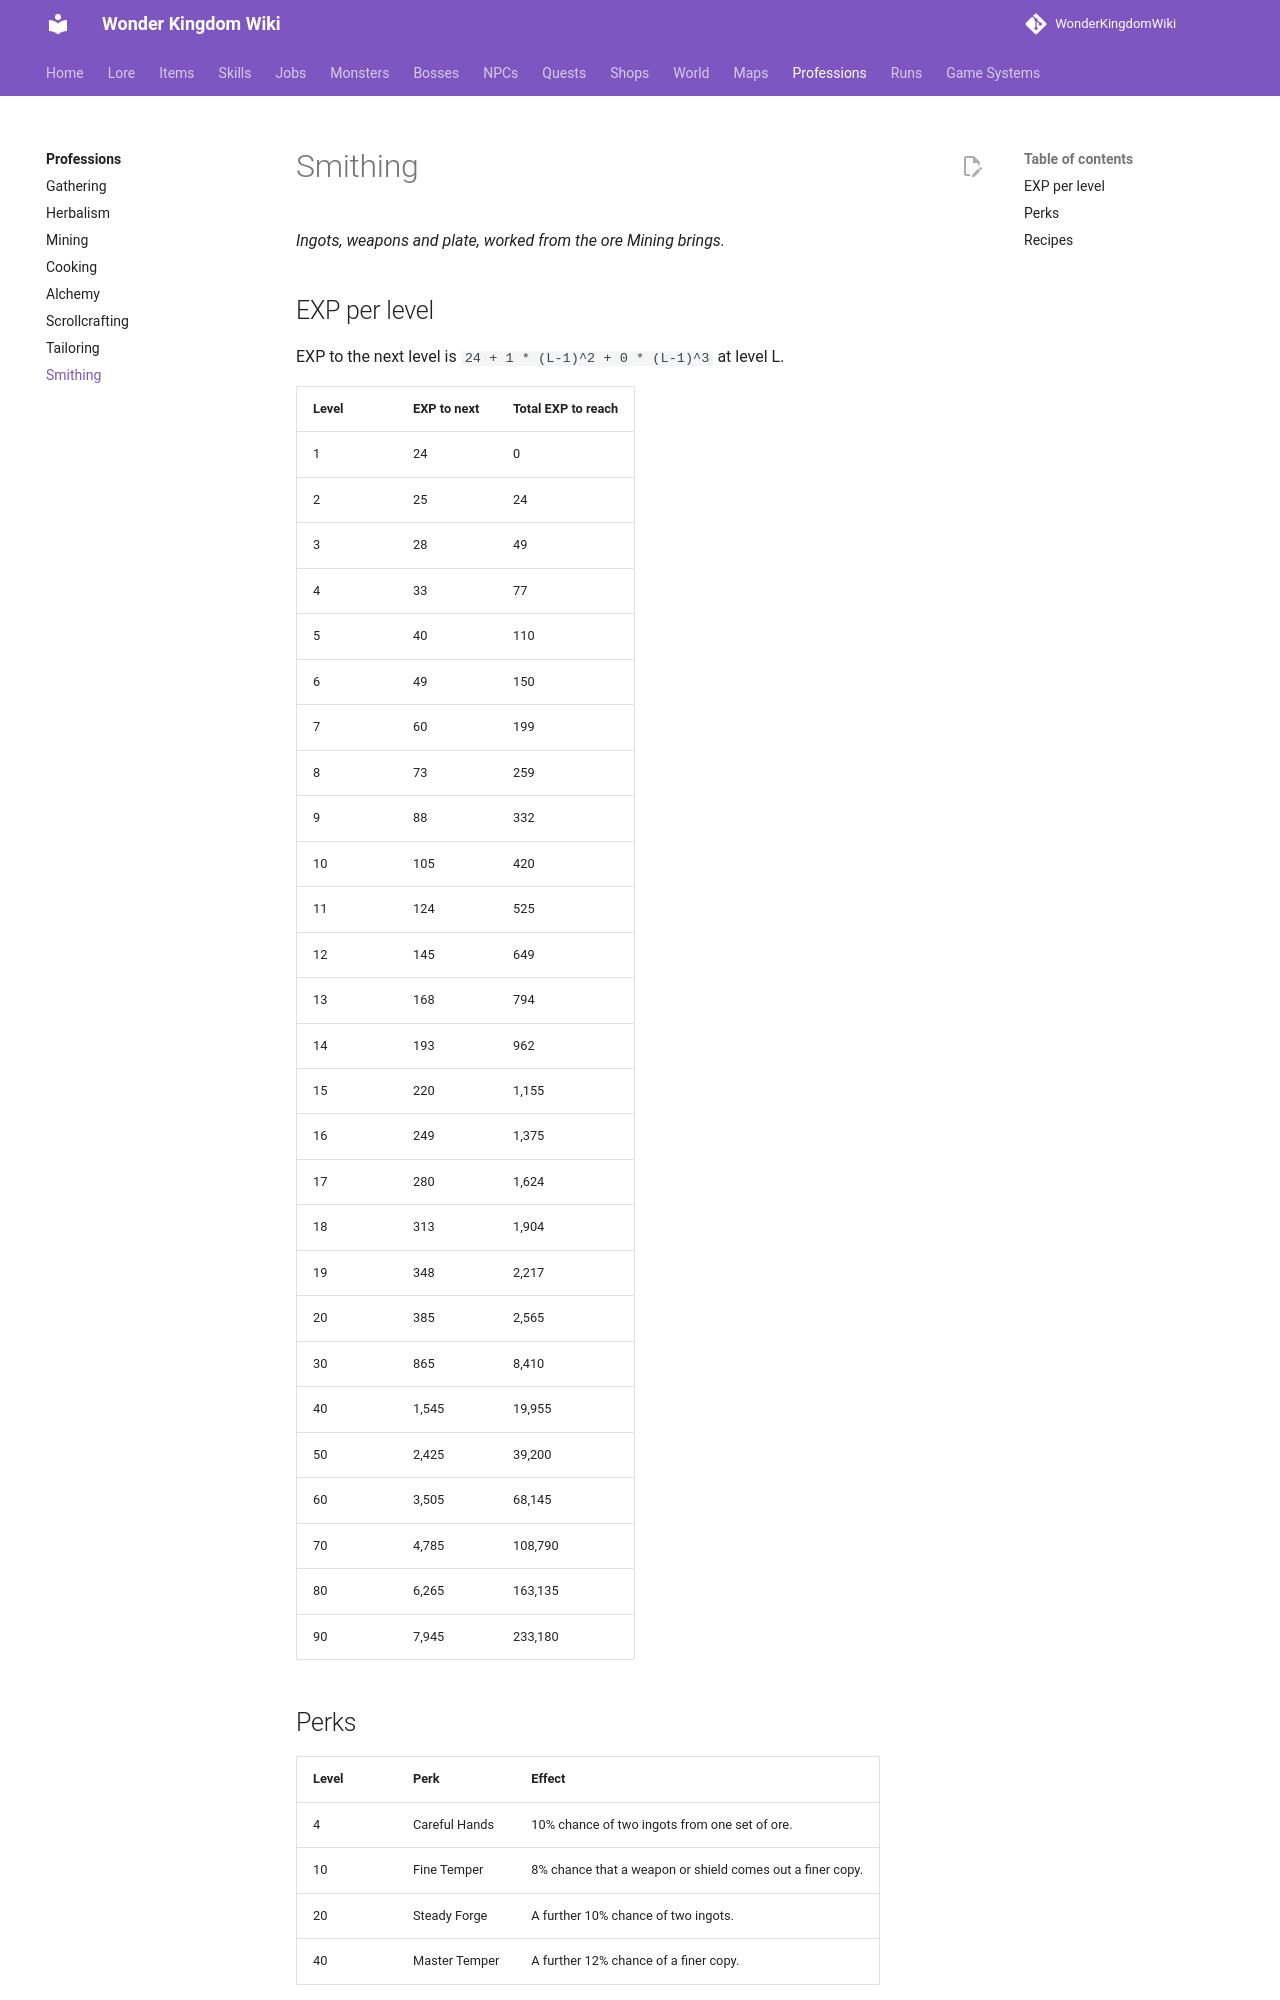

repository: alonohana627/WonderKingdomWiki · page: pr-preview/pr-4/professions/smithing/index.html · generator: mkdocs

<!-- Generated by tools/generate.py from GameLib. Do not edit: changes are overwritten. -->

# Smithing

*Ingots, weapons and plate, worked from the ore Mining brings.*

## EXP per level

EXP to the next level is `24 + 1 * (L-1)^2 + 0 * (L-1)^3` at level L.

| Level | EXP to next | Total EXP to reach |
|---|---|---|
| 1 | 24 | 0 |
| 2 | 25 | 24 |
| 3 | 28 | 49 |
| 4 | 33 | 77 |
| 5 | 40 | 110 |
| 6 | 49 | 150 |
| 7 | 60 | 199 |
| 8 | 73 | 259 |
| 9 | 88 | 332 |
| 10 | 105 | 420 |
| 11 | 124 | 525 |
| 12 | 145 | 649 |
| 13 | 168 | 794 |
| 14 | 193 | 962 |
| 15 | 220 | 1,155 |
| 16 | 249 | 1,375 |
| 17 | 280 | 1,624 |
| 18 | 313 | 1,904 |
| 19 | 348 | 2,217 |
| 20 | 385 | 2,565 |
| 30 | 865 | 8,410 |
| 40 | 1,545 | 19,955 |
| 50 | 2,425 | 39,200 |
| 60 | 3,505 | 68,145 |
| 70 | 4,785 | 108,790 |
| 80 | 6,265 | 163,135 |
| 90 | 7,945 | 233,180 |

## Perks

| Level | Perk | Effect |
|---|---|---|
| 4 | Careful Hands | 10% chance of two ingots from one set of ore. |
| 10 | Fine Temper | 8% chance that a weapon or shield comes out a finer copy. |
| 20 | Steady Forge | A further 10% chance of two ingots. |
| 40 | Master Temper | A further 12% chance of a finer copy. |
